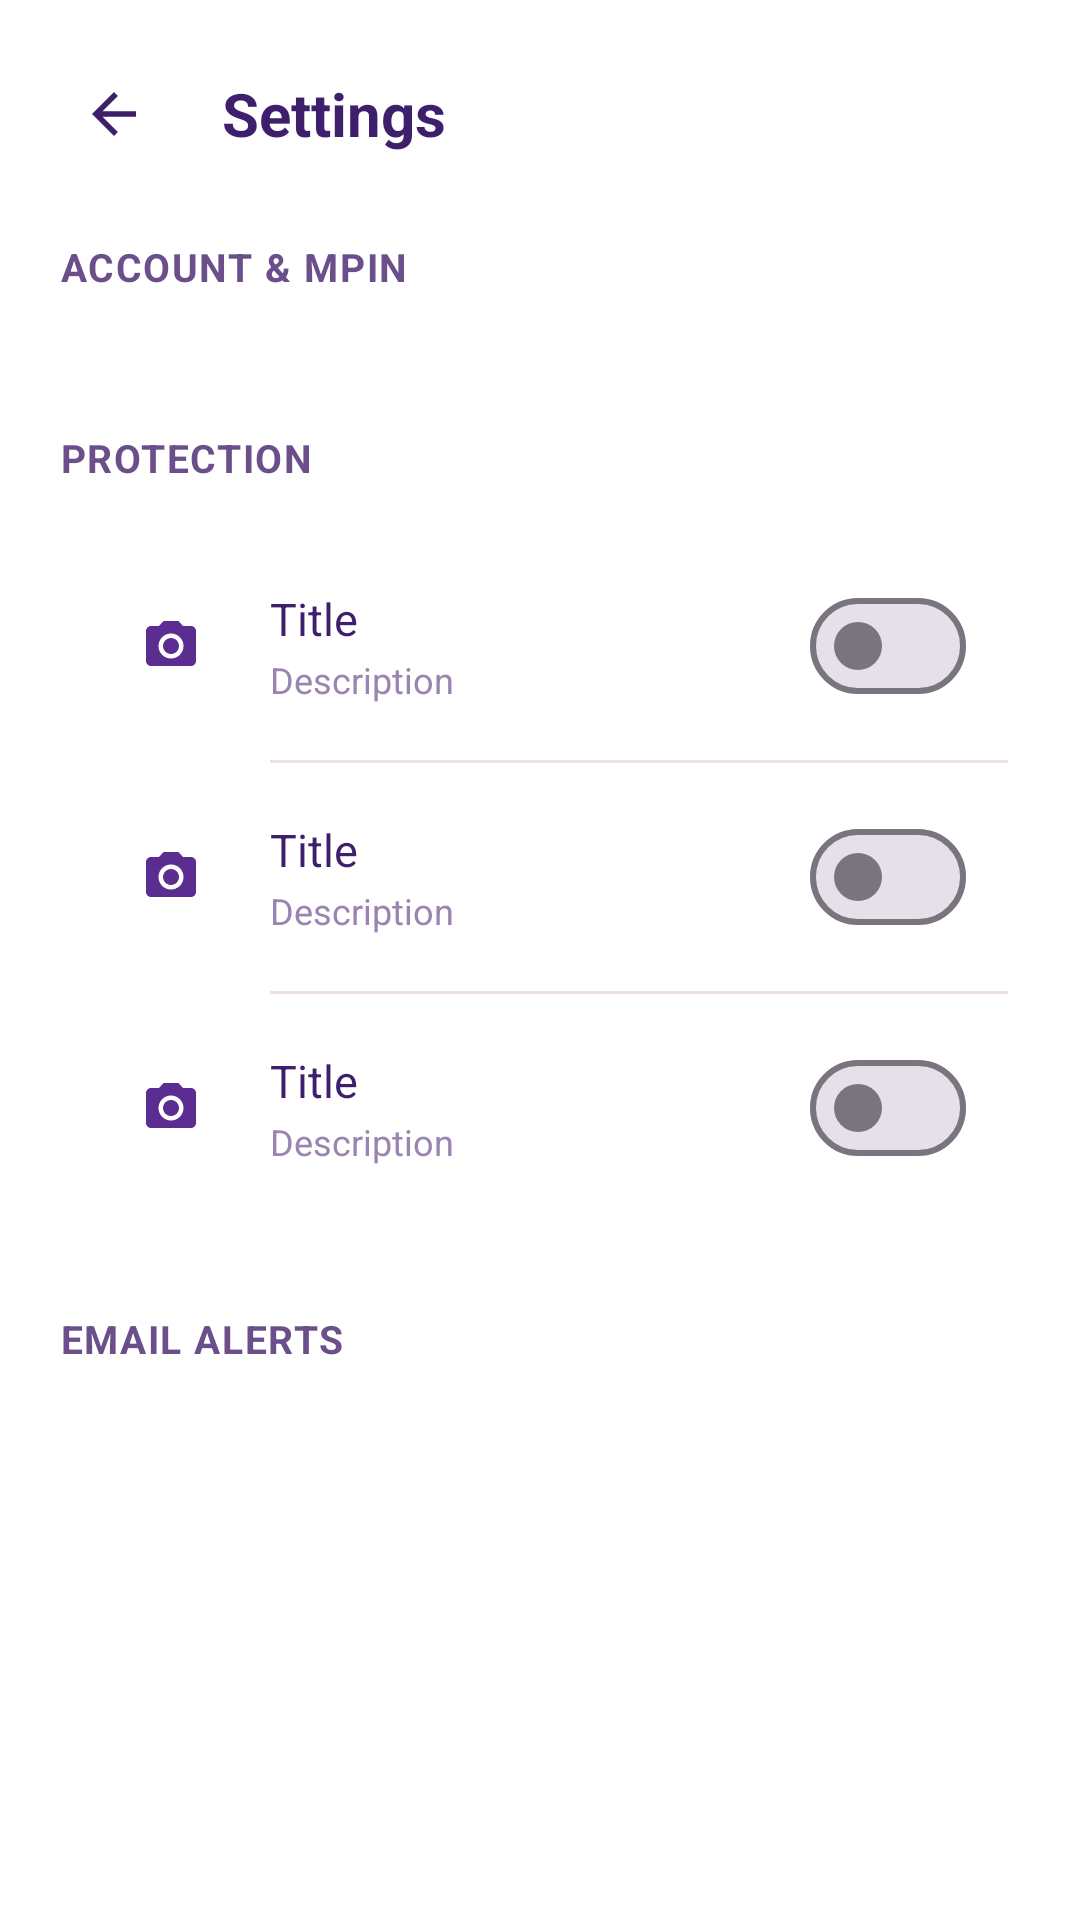

Produce the Android XML layout that renders to this screen, including the resource entries it uses.
<!-- AndroidManifest.xml: application theme Theme.DecoyWallet -->
<!-- res/layout/activity_settings.xml -->
<?xml version="1.0" encoding="utf-8"?>
<LinearLayout xmlns:android="http://schemas.android.com/apk/res/android"
    android:layout_width="match_parent"
    android:layout_height="match_parent"
    android:background="@color/bg"
    android:orientation="vertical"
    android:fitsSystemWindows="true">

    <LinearLayout
        android:layout_width="match_parent"
        android:layout_height="wrap_content"
        android:gravity="center_vertical"
        android:orientation="horizontal"
        android:paddingHorizontal="16dp"
        android:paddingTop="16dp"
        android:paddingBottom="8dp">

        <ImageView
            android:id="@+id/btnBack"
            android:layout_width="44dp"
            android:layout_height="44dp"
            android:background="@drawable/bg_circle_action"
            android:padding="11dp"
            android:src="@drawable/ic_back" />

        <TextView
            android:layout_width="wrap_content"
            android:layout_height="wrap_content"
            android:layout_marginStart="14dp"
            android:text="@string/settings"
            android:textColor="@color/text_primary"
            android:textSize="20sp"
            android:textStyle="bold" />
    </LinearLayout>

    <ScrollView
        android:layout_width="match_parent"
        android:layout_height="match_parent">

        <LinearLayout
            android:layout_width="match_parent"
            android:layout_height="wrap_content"
            android:orientation="vertical"
            android:paddingHorizontal="20dp"
            android:paddingTop="12dp"
            android:paddingBottom="28dp">

            <TextView
                style="@style/SectionLabel"
                android:layout_width="wrap_content"
                android:layout_height="wrap_content"
                android:text="Account &amp; MPIN" />

            <LinearLayout
                android:id="@+id/profileGroup"
                android:layout_width="match_parent"
                android:layout_height="wrap_content"
                android:layout_marginTop="12dp"
                android:background="@drawable/bg_card"
                android:orientation="vertical"
                android:padding="4dp" />

            <TextView
                style="@style/SectionLabel"
                android:layout_width="wrap_content"
                android:layout_height="wrap_content"
                android:layout_marginTop="26dp"
                android:text="Protection" />

            <LinearLayout
                android:layout_width="match_parent"
                android:layout_height="wrap_content"
                android:layout_marginTop="12dp"
                android:background="@drawable/bg_card"
                android:orientation="vertical"
                android:padding="4dp">

                <include layout="@layout/row_switch" android:id="@+id/switchCapture" />
                <View style="@style/Divider" />
                <include layout="@layout/row_switch" android:id="@+id/switchLocation" />
                <View style="@style/Divider" />
                <include layout="@layout/row_switch" android:id="@+id/switchStealth" />
            </LinearLayout>

            <TextView
                style="@style/SectionLabel"
                android:layout_width="wrap_content"
                android:layout_height="wrap_content"
                android:layout_marginTop="26dp"
                android:text="Email alerts" />

            <LinearLayout
                android:id="@+id/channelGroup"
                android:layout_width="match_parent"
                android:layout_height="wrap_content"
                android:layout_marginTop="12dp"
                android:background="@drawable/bg_card"
                android:orientation="vertical"
                android:padding="4dp" />

        </LinearLayout>
    </ScrollView>
</LinearLayout>
<!-- res/layout/row_switch.xml (included above) -->
<?xml version="1.0" encoding="utf-8"?>
<LinearLayout xmlns:android="http://schemas.android.com/apk/res/android"
    android:layout_width="match_parent"
    android:layout_height="wrap_content"
    android:gravity="center_vertical"
    android:orientation="horizontal"
    android:padding="14dp">

    <ImageView
        android:id="@+id/rowIcon"
        android:layout_width="38dp"
        android:layout_height="38dp"
        android:background="@drawable/bg_circle_action"
        android:padding="9dp"
        android:src="@drawable/ic_camera" />

    <LinearLayout
        android:layout_width="0dp"
        android:layout_height="wrap_content"
        android:layout_marginStart="14dp"
        android:layout_weight="1"
        android:orientation="vertical">

        <TextView
            android:id="@+id/rowTitle"
            android:layout_width="wrap_content"
            android:layout_height="wrap_content"
            android:text="Title"
            android:textColor="@color/text_primary"
            android:textSize="15sp" />

        <TextView
            android:id="@+id/rowDesc"
            android:layout_width="wrap_content"
            android:layout_height="wrap_content"
            android:layout_marginTop="2dp"
            android:text="Description"
            android:textColor="@color/text_muted"
            android:textSize="12sp" />
    </LinearLayout>

    <com.google.android.material.materialswitch.MaterialSwitch
        android:id="@+id/rowSwitch"
        android:layout_width="wrap_content"
        android:layout_height="wrap_content"
        android:clickable="false" />
</LinearLayout>
<!-- resources referenced by this layout -->
<resources>
  <color name="bg">#FFFFFF</color>
  <color name="text_muted">#9A84B0</color>
  <color name="text_primary">#3D1F6B</color>
  <!-- drawable ic_back (drawable) -->
  <vector xmlns:android="http://schemas.android.com/apk/res/android"
      android:width="24dp" android:height="24dp"
      android:viewportWidth="24" android:viewportHeight="24"
      android:tint="@color/text_primary">
      <path android:fillColor="@android:color/white" android:pathData="M20,11H7.83l5.59,-5.59L12,4l-8,8 8,8 1.41,-1.41L7.83,13H20v-2z"/>
  </vector>
  <!-- drawable ic_camera (drawable) -->
  <vector xmlns:android="http://schemas.android.com/apk/res/android"
      android:width="24dp" android:height="24dp"
      android:viewportWidth="24" android:viewportHeight="24"
      android:tint="@color/brand_primary">
      <path android:fillColor="@android:color/white" android:pathData="M12,15.2c1.77,0 3.2,-1.43 3.2,-3.2s-1.43,-3.2 -3.2,-3.2 -3.2,1.43 -3.2,3.2 1.43,3.2 3.2,3.2zM9,2L7.17,4H4C2.9,4 2,4.9 2,6v12c0,1.1 0.9,2 2,2h16c1.1,0 2,-0.9 2,-2V6c0,-1.1 -0.9,-2 -2,-2h-3.17L15,2H9zM12,17c-2.76,0 -5,-2.24 -5,-5s2.24,-5 5,-5 5,2.24 5,5 -2.24,5 -5,5z"/>
  </vector>
  <string name="settings">Settings</string>
  <style name="Divider">
          <item name="android:layout_width">match_parent</item>
          <item name="android:layout_height">1dp</item>
          <item name="android:layout_marginStart">66dp</item>
          <item name="android:background">@color/card_stroke</item>
      </style>
  <style name="SectionLabel">
          <item name="android:textColor">@color/text_secondary</item>
          <item name="android:textSize">13sp</item>
          <item name="android:textStyle">bold</item>
          <item name="android:letterSpacing">0.04</item>
          <item name="android:textAllCaps">true</item>
      </style>
  <style name="Theme.DecoyWallet" parent="Theme.Material3.Light.NoActionBar">
          <item name="colorPrimary">@color/brand_primary</item>
          <item name="colorPrimaryDark">@color/brand_primary_dark</item>
          <item name="colorOnPrimary">@color/white</item>
          <item name="colorSecondary">@color/brand_cta</item>
          <item name="colorOnSecondary">@color/white</item>
          <item name="android:colorBackground">@color/bg</item>
          <item name="colorSurface">@color/card</item>
          <item name="colorOnSurface">@color/text_primary</item>
          <item name="android:statusBarColor">@color/bg_hero</item>
          <item name="android:navigationBarColor">@color/bg</item>
          <item name="android:windowLightStatusBar">true</item>
          <item name="android:windowBackground">@color/bg</item>
      </style>
  <color name="brand_primary">#5C2D91</color>
  <color name="card_stroke">#EEDFE8</color>
  <color name="text_secondary">#6B4F8A</color>
  <color name="brand_primary_dark">#3F1D6B</color>
  <color name="white">#FFFFFF</color>
  <color name="brand_cta">#5C2D91</color>
  <color name="card">#FFFFFF</color>
  <color name="bg_hero">#FCEEF5</color>
</resources>
